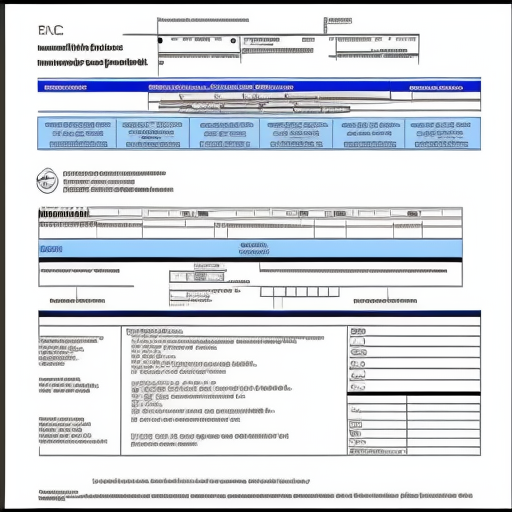
Generation parameters embedded in this image by AUTOMATIC1111 Stable Diffusion web UI or a fork of it (Forge, ...) (PNG 'parameters' text chunk):
medical file, image, scan, test result, form, document, photocopy, ((diagram)), medical,
Negative prompt: hand, hands, angle, angled camera, 
Steps: 20, Sampler: Euler a, CFG scale: 7, Seed: 839701058, Size: 512x512, Model hash: 52484e6845, Model: epicrealism, RNG: CPU, Version: v1.5.1